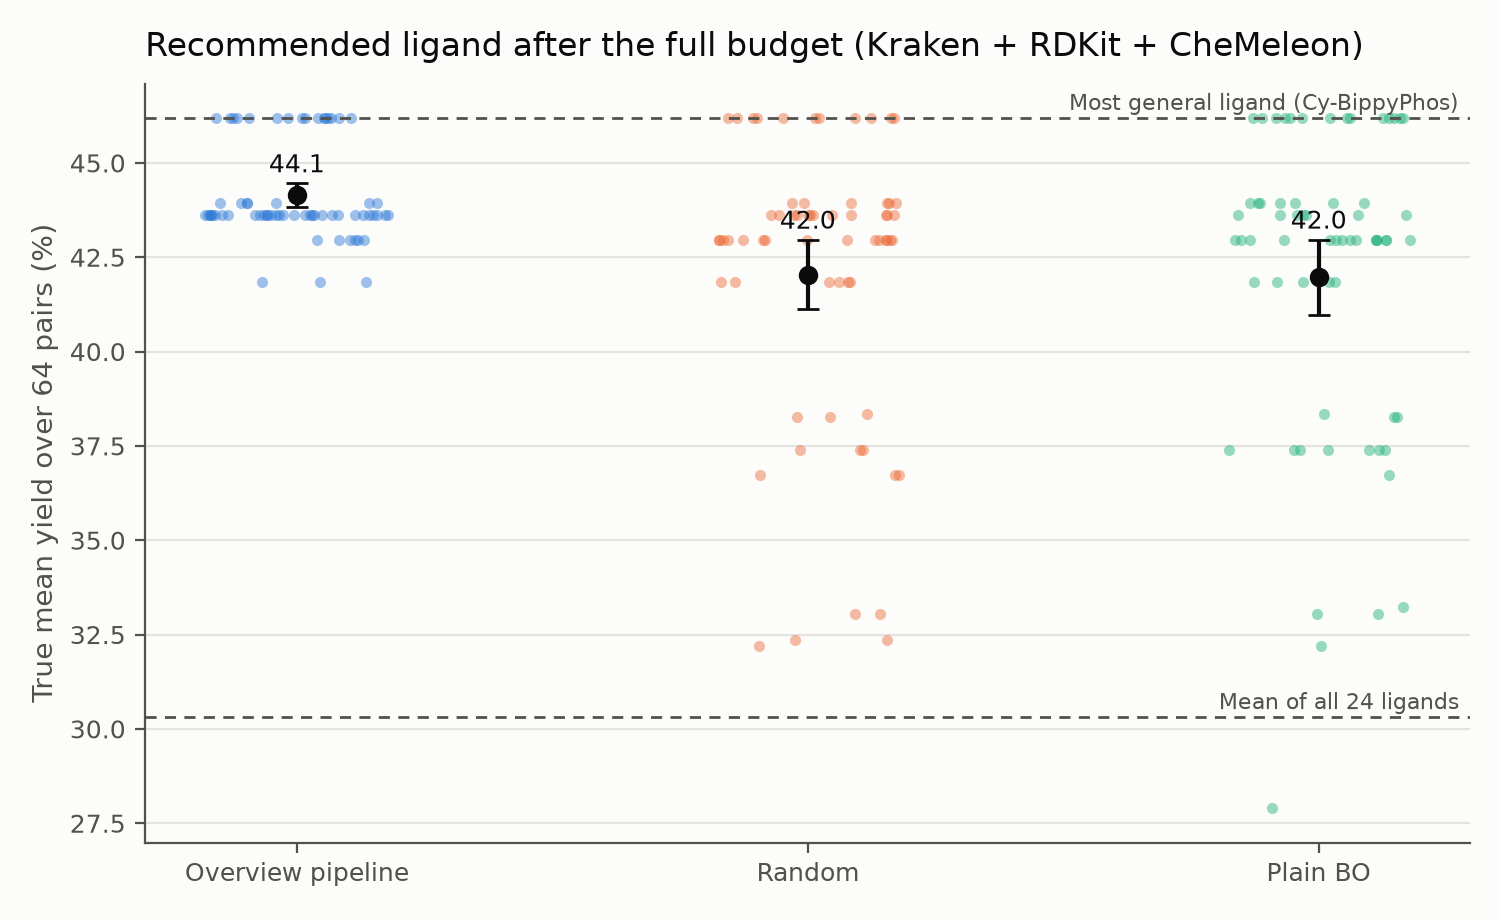

The table this chart was drawn from, first rows:
strategy, n, mean, ci_low, ci_high
pipeline, 64, 44.15, 43.84, 44.46
random, 64, 42.04, 41.12, 42.96
bo, 64, 41.96, 40.96, 42.96
